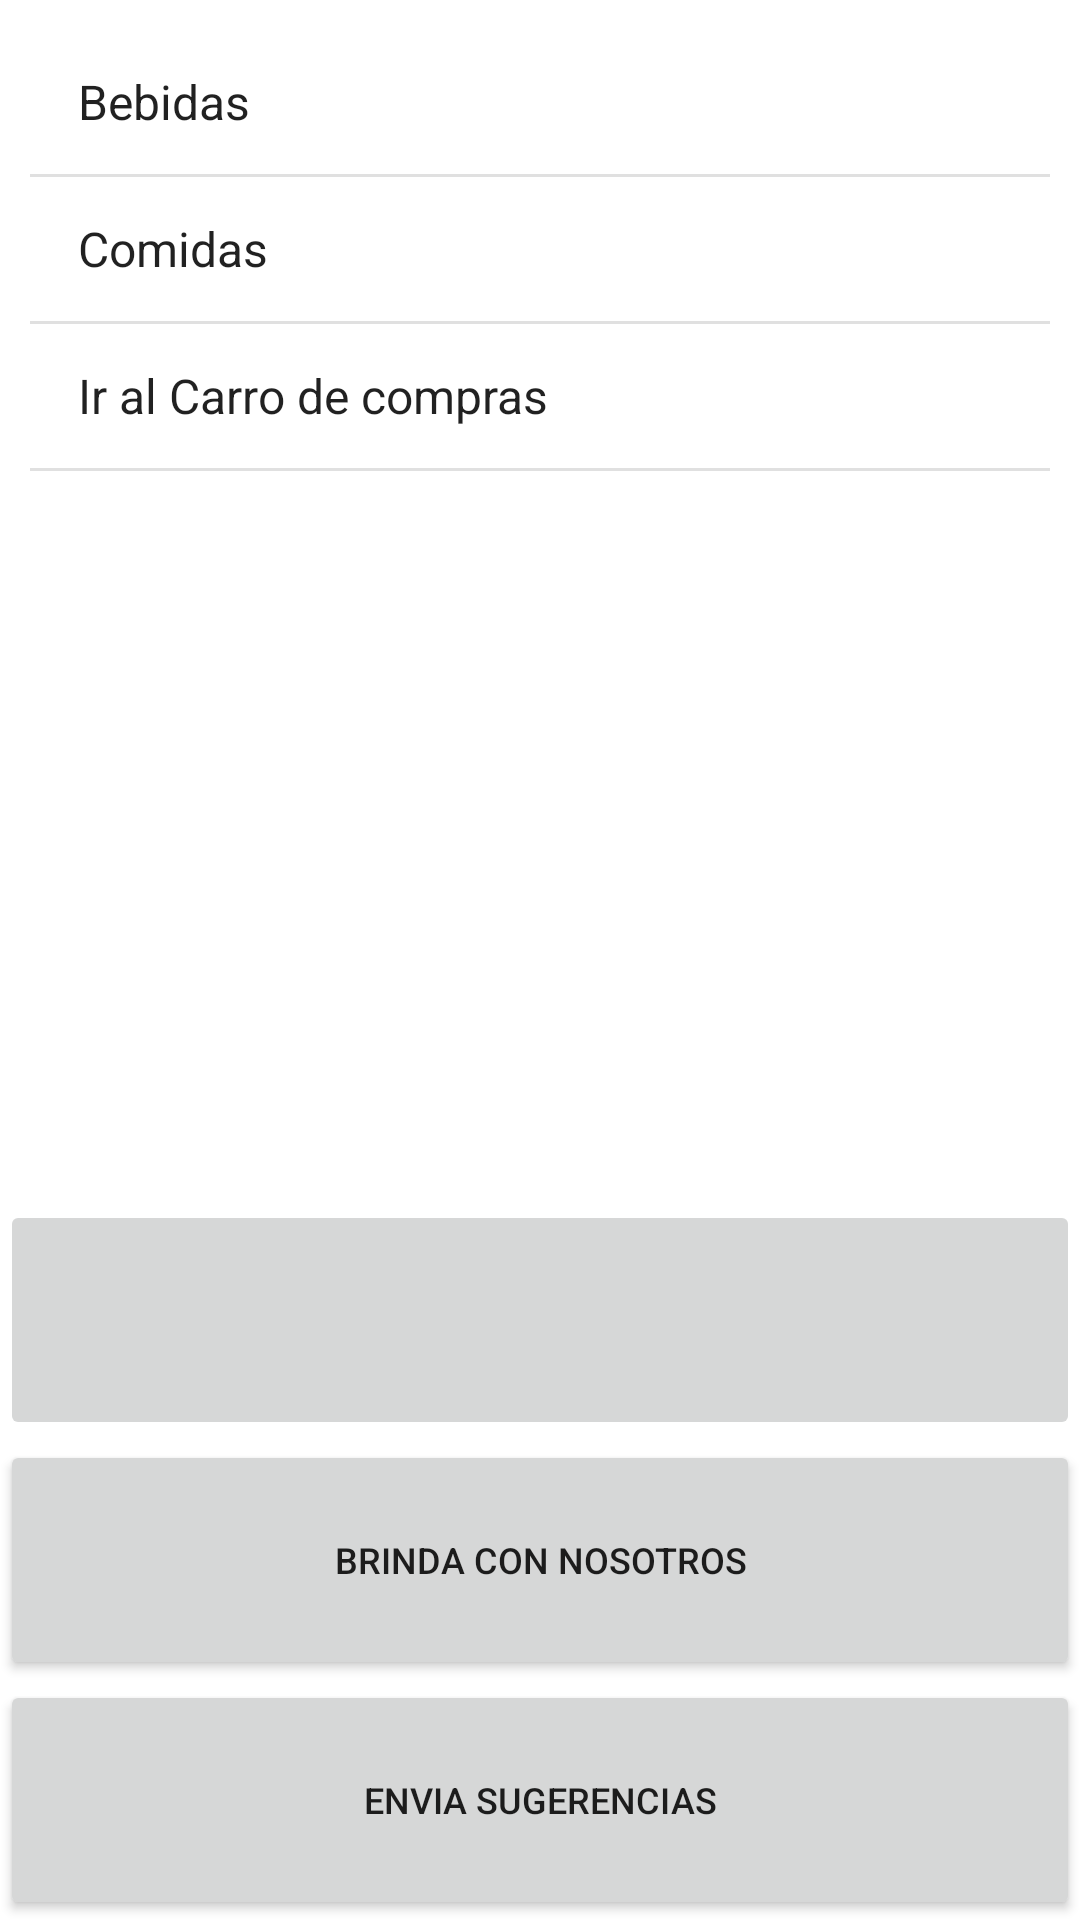

Produce the Android XML layout that renders to this screen, including the resource entries it uses.
<!-- AndroidManifest.xml: application theme Theme.BeerandPizza -->
<!-- res/layout/activity_main.xml -->
<?xml version="1.0" encoding="utf-8"?>
<RelativeLayout

    xmlns:android="http://schemas.android.com/apk/res/android"
    xmlns:app="http://schemas.android.com/apk/res-auto"
    xmlns:tools="http://schemas.android.com/tools"
    android:layout_width="match_parent"
    android:layout_height="match_parent"
    tools:context=".MainActivity">

    <ListView
        android:id="@+id/opciones"
        android:layout_width="wrap_content"
        android:layout_height="392dp"
        android:layout_marginStart="10dp"
        android:layout_marginLeft="10dp"
        android:layout_marginTop="10dp"
        android:layout_marginEnd="10dp"
        android:layout_marginRight="10dp"
        android:layout_marginBottom="10dp"
        android:entries="@array/opciones"
        tools:layout_editor_absoluteX="8dp"
        tools:layout_editor_absoluteY="8dp">

    </ListView>


    <LinearLayout
        android:layout_width="397dp"
        android:layout_height="476dp"
        android:layout_marginTop="400dp"
        android:orientation="vertical">

        <ImageButton
            android:id="@+id/btn7"
            android:layout_width="match_parent"
            android:layout_height="match_parent"
            android:layout_alignParentBottom="true"
            android:layout_weight="1"
            android:adjustViewBounds="true"
            android:onClick="lanzarsuperpizza"
            android:scaleType="fitCenter"
            android:text="Escucha a nuestro dios de la pizza"
            app:srcCompat="@drawable/superpizza1" />

        <Button
            android:id="@+id/btn6"
            android:layout_width="match_parent"
            android:layout_height="match_parent"
            android:layout_alignParentBottom="true"
            android:layout_weight="1"
            android:onClick="lanzaranimacion"
            android:text="Brinda con nosotros"
            android:textSize="12sp" />

        <Button
            android:id="@+id/btn5"
            android:layout_width="match_parent"
            android:layout_height="match_parent"
            android:layout_alignParentBottom="true"
            android:layout_weight="1"
            android:onClick="mandarCorreo"
            android:text="ENVIA SUGERENCIAS"
            android:textSize="12sp" />


    </LinearLayout>


</RelativeLayout>
<!-- resources referenced by this layout -->
<resources>
  <string-array name="opciones">
          <item>Bebidas</item>
          <item>Comidas</item>
          <item>Ir al Carro de compras</item>
  
      </string-array>
  <style name="Theme.BeerandPizza" parent="Theme.MaterialComponents.DayNight.DarkActionBar">
          
          <item name="colorPrimary">@color/purple_500</item>
          <item name="colorPrimaryVariant">@color/purple_700</item>
          <item name="colorOnPrimary">@color/white</item>
          
          <item name="colorSecondary">@color/teal_200</item>
          <item name="colorSecondaryVariant">@color/teal_700</item>
          <item name="colorOnSecondary">@color/black</item>
          
          <item name="android:statusBarColor" tools:targetApi="l">?attr/colorPrimaryVariant</item>
          
      </style>
  <!-- not gathered from this repository: default colours our renderer supplied (Android Studio template values) -->
  <color name="purple_500">#FF6200EE</color>
  <color name="purple_700">#FF3700B3</color>
  <color name="teal_200">#FF03DAC5</color>
  <color name="teal_700">#FF018786</color>
  <color name="black">#FF000000</color>
  <color name="white">#FFFFFFFF</color>
</resources>
